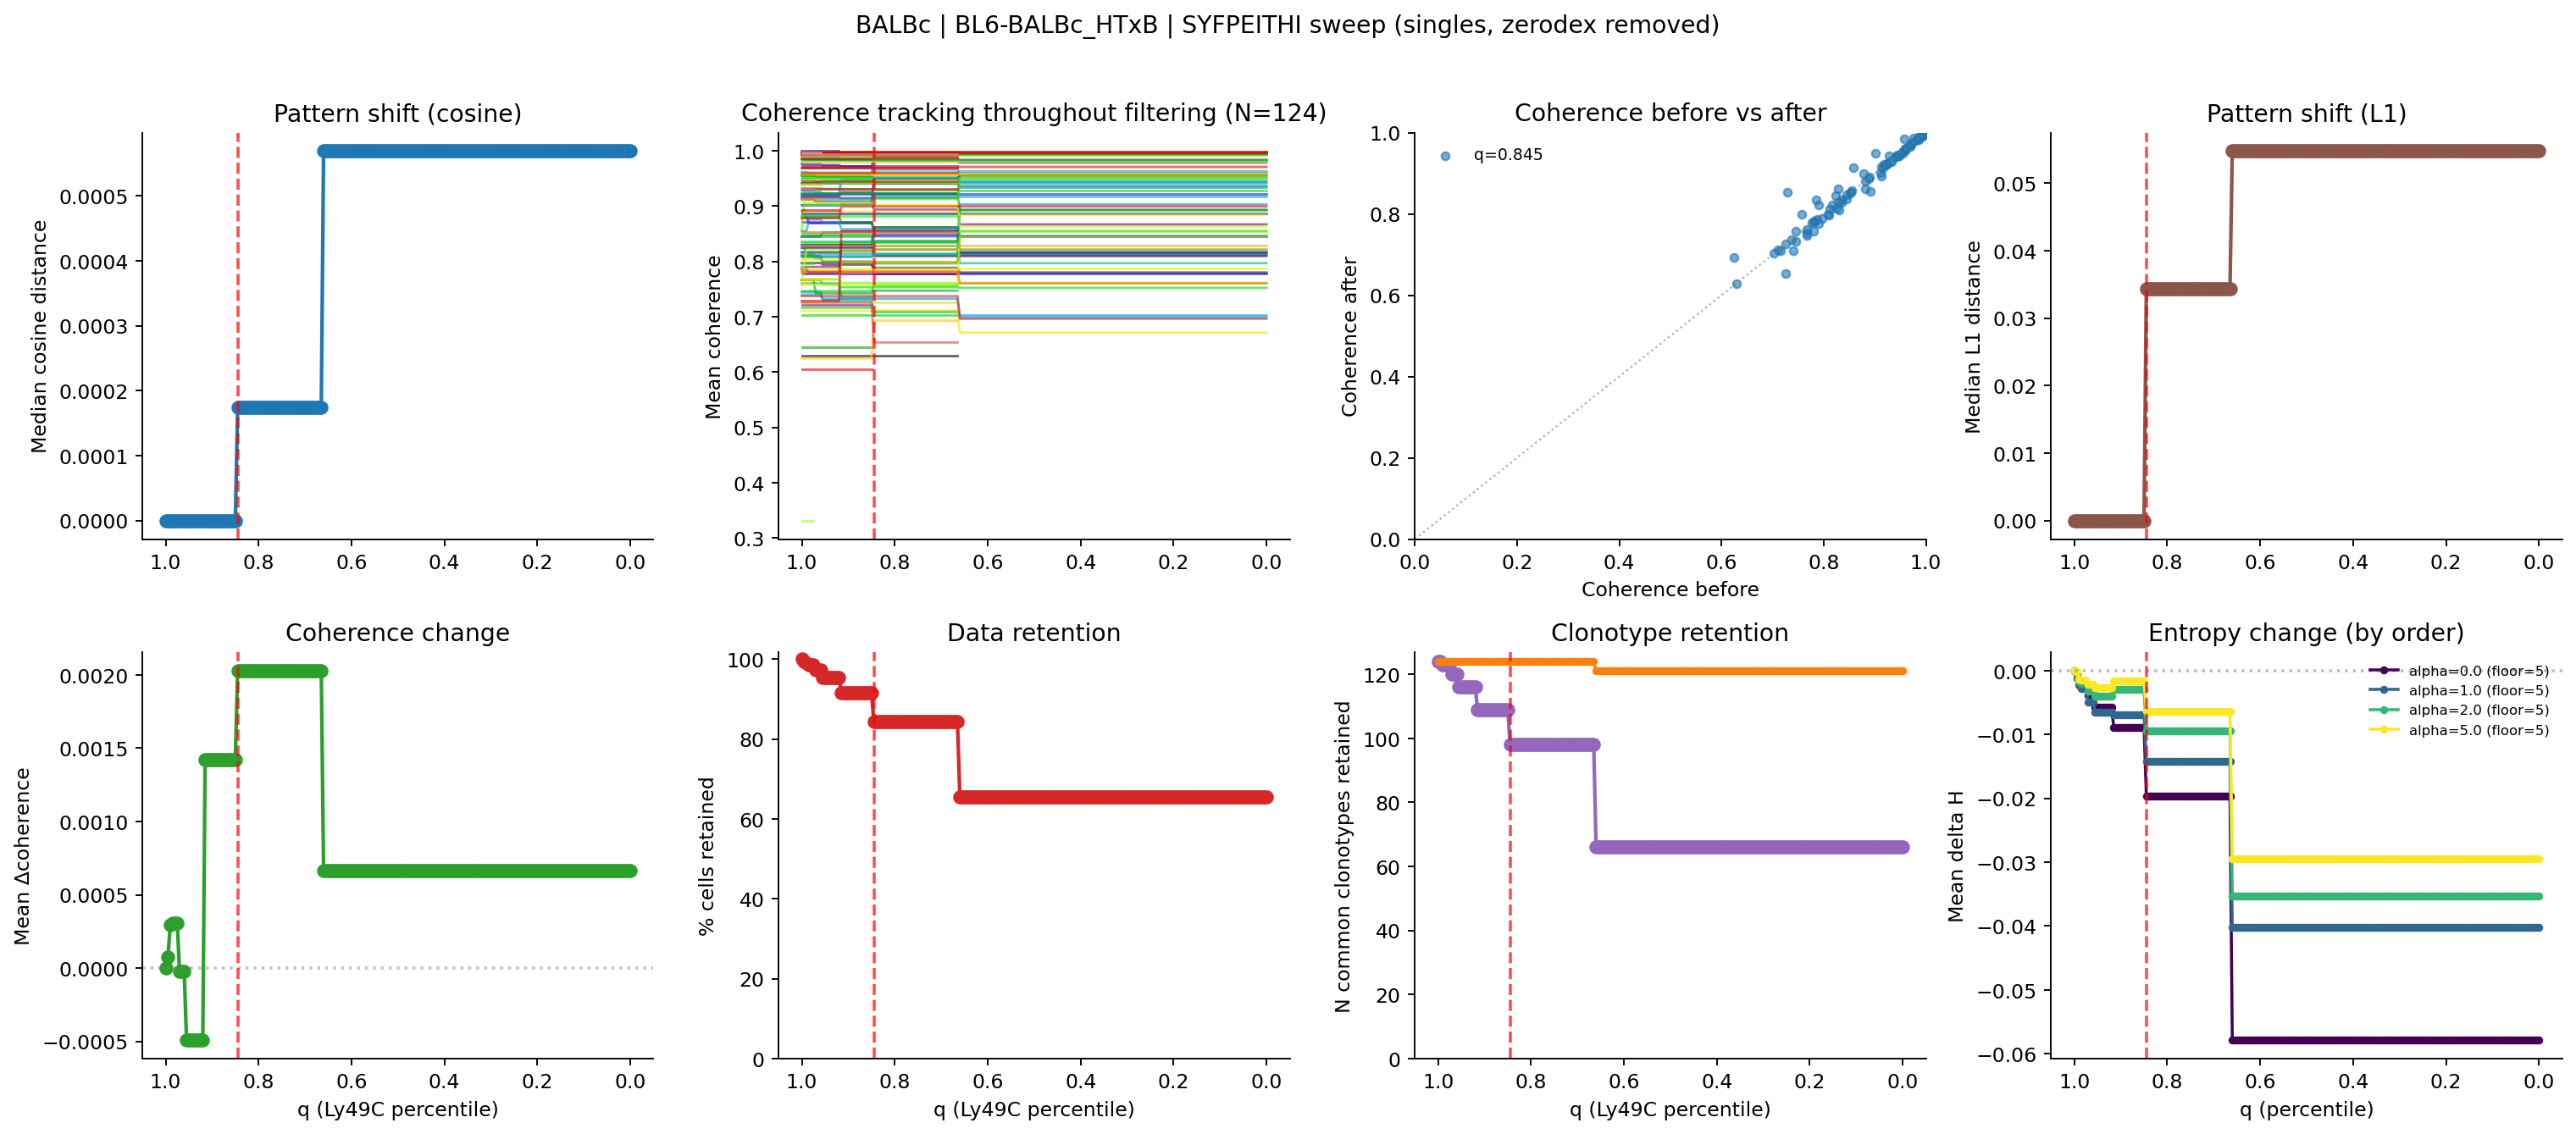

The data file committed next to this chart (first rows):
percentile, thresh_syfpeithi, n_cells, pct_cells_retained, n_clonotypes_baseline_ge5, n_clonotypes_filtered_retained, n_common_clonotypes_retained, median_cosine_dist, median_l1_dist, mean_entropy_change, mean_coherence_change
1.0, 18.0, 1349, 100.0, 124, 124, 124, 0.0, 0.0, 0.0, 0.0
0.995, 8.0, 1342, 99.48, 124, 124, 124, 0.0, 0.0, -0.001187, 7.314594421053709e-05
0.99, 6.0, 1335, 98.96, 124, 123, 123, 0.0, 0.0, -0.002239, 0.0002947
0.985, 5.335, 1330, 98.59, 124, 123, 123, 0.0, 0.0, -0.002755, 0.0003052
0.98, 5.0, 1330, 98.59, 124, 123, 123, 0.0, 0.0, -0.002755, 0.0003052
0.975, 5.0, 1330, 98.59, 124, 123, 123, 0.0, 0.0, -0.002755, 0.0003052
0.97, 4.0, 1313, 97.33, 124, 120, 120, 0.0, 0.0, -0.004858, -2.1343339212295807e-05
0.965, 4.0, 1313, 97.33, 124, 120, 120, 0.0, 0.0, -0.004858, -2.1343339212295807e-05
0.96, 4.0, 1313, 97.33, 124, 120, 120, 0.0, 0.0, -0.004858, -2.1343339212295807e-05
0.955, 3.0, 1287, 95.4, 124, 116, 116, 0.0, 0.0, -0.006485, -0.0004918
0.95, 3.0, 1287, 95.4, 124, 116, 116, 0.0, 0.0, -0.006485, -0.0004918
0.945, 3.0, 1287, 95.4, 124, 116, 116, 0.0, 0.0, -0.006485, -0.0004918
0.94, 3.0, 1287, 95.4, 124, 116, 116, 0.0, 0.0, -0.006485, -0.0004918
0.935, 3.0, 1287, 95.4, 124, 116, 116, 0.0, 0.0, -0.006485, -0.0004918
0.93, 3.0, 1287, 95.4, 124, 116, 116, 0.0, 0.0, -0.006485, -0.0004918
0.925, 3.0, 1287, 95.4, 124, 116, 116, 0.0, 0.0, -0.006485, -0.0004918
0.92, 3.0, 1287, 95.4, 124, 116, 116, 0.0, 0.0, -0.006485, -0.0004918
0.915, 2.0, 1235, 91.55, 124, 109, 109, 0.0, 0.0, -0.006925, 0.001424
0.91, 2.0, 1235, 91.55, 124, 109, 109, 0.0, 0.0, -0.006925, 0.001424
0.905, 2.0, 1235, 91.55, 124, 109, 109, 0.0, 0.0, -0.006925, 0.001424
0.9, 2.0, 1235, 91.55, 124, 109, 109, 0.0, 0.0, -0.006925, 0.001424
0.895, 2.0, 1235, 91.55, 124, 109, 109, 0.0, 0.0, -0.006925, 0.001424
0.89, 2.0, 1235, 91.55, 124, 109, 109, 0.0, 0.0, -0.006925, 0.001424
0.885, 2.0, 1235, 91.55, 124, 109, 109, 0.0, 0.0, -0.006925, 0.001424
0.88, 2.0, 1235, 91.55, 124, 109, 109, 0.0, 0.0, -0.006925, 0.001424
0.875, 2.0, 1235, 91.55, 124, 109, 109, 0.0, 0.0, -0.006925, 0.001424
0.87, 2.0, 1235, 91.55, 124, 109, 109, 0.0, 0.0, -0.006925, 0.001424
0.865, 2.0, 1235, 91.55, 124, 109, 109, 0.0, 0.0, -0.006925, 0.001424
0.86, 2.0, 1235, 91.55, 124, 109, 109, 0.0, 0.0, -0.006925, 0.001424
0.855, 2.0, 1235, 91.55, 124, 109, 109, 0.0, 0.0, -0.006925, 0.001424
0.85, 2.0, 1235, 91.55, 124, 109, 109, 0.0, 0.0, -0.006925, 0.001424
0.845, 1.0, 1137, 84.28, 124, 98, 98, 0.0001745, 0.03435, -0.0142, 0.002028
0.84, 1.0, 1137, 84.28, 124, 98, 98, 0.0001745, 0.03435, -0.0142, 0.002028
0.835, 1.0, 1137, 84.28, 124, 98, 98, 0.0001745, 0.03435, -0.0142, 0.002028
0.83, 1.0, 1137, 84.28, 124, 98, 98, 0.0001745, 0.03435, -0.0142, 0.002028
0.825, 1.0, 1137, 84.28, 124, 98, 98, 0.0001745, 0.03435, -0.0142, 0.002028
0.82, 1.0, 1137, 84.28, 124, 98, 98, 0.0001745, 0.03435, -0.0142, 0.002028
0.815, 1.0, 1137, 84.28, 124, 98, 98, 0.0001745, 0.03435, -0.0142, 0.002028
0.81, 1.0, 1137, 84.28, 124, 98, 98, 0.0001745, 0.03435, -0.0142, 0.002028
0.805, 1.0, 1137, 84.28, 124, 98, 98, 0.0001745, 0.03435, -0.0142, 0.002028
0.8, 1.0, 1137, 84.28, 124, 98, 98, 0.0001745, 0.03435, -0.0142, 0.002028
0.795, 1.0, 1137, 84.28, 124, 98, 98, 0.0001745, 0.03435, -0.0142, 0.002028
0.79, 1.0, 1137, 84.28, 124, 98, 98, 0.0001745, 0.03435, -0.0142, 0.002028
0.785, 1.0, 1137, 84.28, 124, 98, 98, 0.0001745, 0.03435, -0.0142, 0.002028
0.78, 1.0, 1137, 84.28, 124, 98, 98, 0.0001745, 0.03435, -0.0142, 0.002028
0.775, 1.0, 1137, 84.28, 124, 98, 98, 0.0001745, 0.03435, -0.0142, 0.002028
0.77, 1.0, 1137, 84.28, 124, 98, 98, 0.0001745, 0.03435, -0.0142, 0.002028
0.765, 1.0, 1137, 84.28, 124, 98, 98, 0.0001745, 0.03435, -0.0142, 0.002028
0.76, 1.0, 1137, 84.28, 124, 98, 98, 0.0001745, 0.03435, -0.0142, 0.002028
0.755, 1.0, 1137, 84.28, 124, 98, 98, 0.0001745, 0.03435, -0.0142, 0.002028
0.75, 1.0, 1137, 84.28, 124, 98, 98, 0.0001745, 0.03435, -0.0142, 0.002028
0.745, 1.0, 1137, 84.28, 124, 98, 98, 0.0001745, 0.03435, -0.0142, 0.002028
0.74, 1.0, 1137, 84.28, 124, 98, 98, 0.0001745, 0.03435, -0.0142, 0.002028
0.735, 1.0, 1137, 84.28, 124, 98, 98, 0.0001745, 0.03435, -0.0142, 0.002028
0.73, 1.0, 1137, 84.28, 124, 98, 98, 0.0001745, 0.03435, -0.0142, 0.002028
0.725, 1.0, 1137, 84.28, 124, 98, 98, 0.0001745, 0.03435, -0.0142, 0.002028
0.72, 1.0, 1137, 84.28, 124, 98, 98, 0.0001745, 0.03435, -0.0142, 0.002028
0.715, 1.0, 1137, 84.28, 124, 98, 98, 0.0001745, 0.03435, -0.0142, 0.002028
0.71, 1.0, 1137, 84.28, 124, 98, 98, 0.0001745, 0.03435, -0.0142, 0.002028
0.705, 1.0, 1137, 84.28, 124, 98, 98, 0.0001745, 0.03435, -0.0142, 0.002028
... 141 more rows
